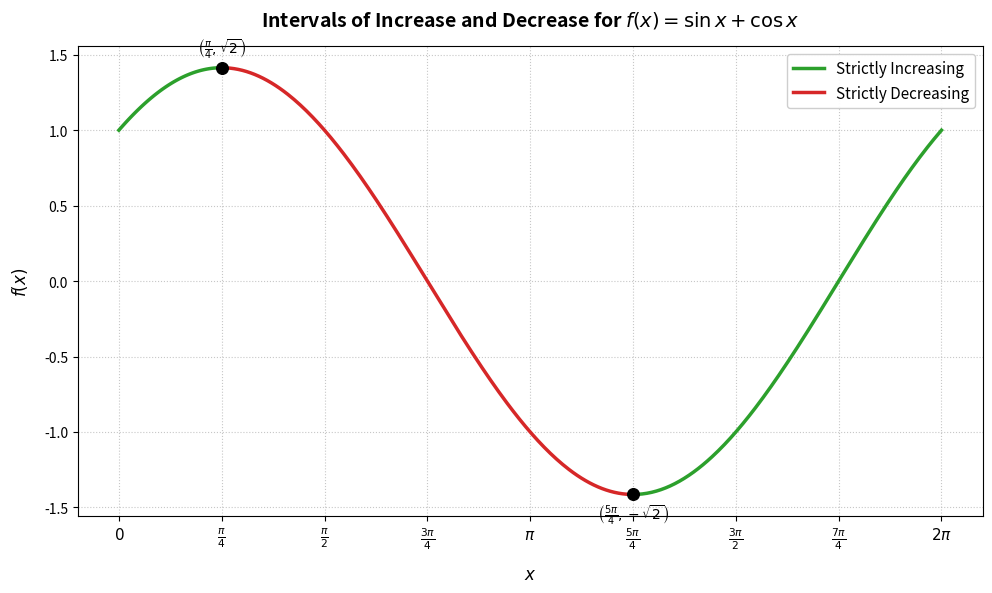

Generate this figure with matplotlib:
import numpy as np
import matplotlib.pyplot as plt

# Domain setup
x = np.linspace(0, 2 * np.pi, 500)
y = np.sin(x) + np.cos(x)

# Split domain into sub-intervals
x1 = np.linspace(0, np.pi/4, 100)
x2 = np.linspace(np.pi/4, 5*np.pi/4, 200)
x3 = np.linspace(5*np.pi/4, 2*np.pi, 200)

fig, ax = plt.subplots(figsize=(10, 6), dpi=150)

# Plot increasing and decreasing sub-curves
ax.plot(x1, np.sin(x1) + np.cos(x1), color='#2CA02C', linewidth=2.5, label='Strictly Increasing')
ax.plot(x2, np.sin(x2) + np.cos(x2), color='#D62728', linewidth=2.5, label='Strictly Decreasing')
ax.plot(x3, np.sin(x3) + np.cos(x3), color='#2CA02C', linewidth=2.5)

# Critical points annotation
cp_x = [np.pi/4, 5*np.pi/4]
cp_y = [np.sqrt(2), -np.sqrt(2)]

ax.scatter(cp_x, cp_y, color='black', s=70, zorder=5)
ax.annotate(r'$\left(\frac{\pi}{4}, \sqrt{2}\right)$', (np.pi/4, np.sqrt(2)), textcoords="offset points", 
            xytext=(0, 10), ha='center', fontsize=10, fontweight='bold')
ax.annotate(r'$\left(\frac{5\pi}{4}, -\sqrt{2}\right)$', (5*np.pi/4, -np.sqrt(2)), textcoords="offset points", 
            xytext=(0, -18), ha='center', fontsize=10, fontweight='bold')

# Formatting x-axis with pi ticks
ticks = [0, np.pi/4, np.pi/2, 3*np.pi/4, np.pi, 5*np.pi/4, 3*np.pi/2, 7*np.pi/4, 2*np.pi]
tick_labels = [r'$0$', r'$\frac{\pi}{4}$', r'$\frac{\pi}{2}$', r'$\frac{3\pi}{4}$', r'$\pi$', r'$\frac{5\pi}{4}$', r'$\frac{3\pi}{2}$', r'$\frac{7\pi}{4}$', r'$2\pi$']
ax.set_xticks(ticks)
ax.set_xticklabels(tick_labels, fontsize=11)

ax.set_xlabel('$x$', fontsize=12, fontweight='bold', labelpad=10)
ax.set_ylabel('$f(x)$', fontsize=12, fontweight='bold', labelpad=10)
ax.set_title(r"Intervals of Increase and Decrease for $f(x) = \sin x + \cos x$", fontsize=14, fontweight='bold', pad=15)

ax.grid(True, linestyle=':', alpha=0.7)
ax.legend(loc='upper right', fontsize=11, frameon=True, facecolor='white', framealpha=0.95)

plt.tight_layout()
plt.show()
